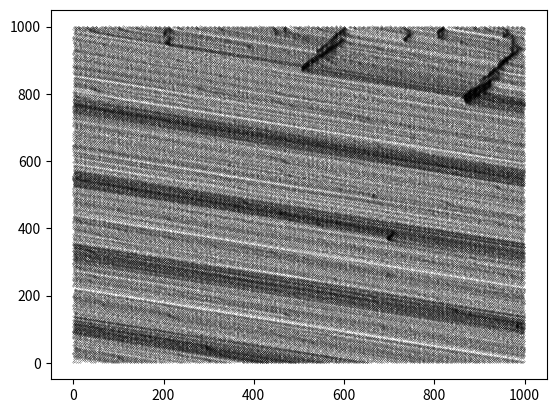

This chart was generated by the following Python code:
#
# Nagel−Schreckenberg traffic
# Assumption: The road is a circle.
#

import sys
import random
import numpy as np
import matplotlib.pyplot as plt


verbosity = 1
vehicles = 100
road_zones = 1000
v_max = 5
slowing_chance = 1 / 3
iterations = 1000
burn_in_iters = 2500


def init(mode='r'):
    """
    Generating the starting positions of the vehicles. Initializing the
    starting velocities to 0.

    mode: 'r', 'e', or 'fk' (random, equidistant, first k positions)
    """
    starting_vel = np.zeros(vehicles, int)

    if mode == 'r':
        starting_pos = np.msort(np.random.choice(
            range(road_zones), vehicles, replace=0))
    elif mode == 'e':
        step = road_zones // vehicles
        # print(step)
        starting_pos = np.arange(0, road_zones, step)[:vehicles]
    elif mode == 'fk':
        starting_pos = np.arange(vehicles)

    # print(starting_pos)

    if verbosity:
        print("Initialization complete...")
    return (starting_pos, starting_vel)


def separation(index, position, all_positions):
    """
    Determining the separation b/w current car and the next car.
    """
    car_pos = position
    if (index == vehicles - 1):
        front_car_pos = (all_positions[0] + road_zones)
    elif car_pos > all_positions[index + 1]:
        front_car_pos = (all_positions[index + 1] + road_zones)
    else:
        front_car_pos = all_positions[index + 1]

    d = front_car_pos - (car_pos + 1)
    return d


def car_velocity(old_vel, d):
    """
    Determining the new velocity of the car.
    """
    new_vel = min(old_vel + 1, v_max)
    new_vel = min(new_vel, d - 1)

    slow_flag = random.choices(
        [0, 1], [1 - slowing_chance, slowing_chance], k=1)[0]
    if slow_flag and new_vel > 0:
        new_vel = max(0, new_vel - 1)

    return new_vel


def car_pos(old_pos, new_vel):
    """
    Determining the new position of the vehicle.
    """
    new_pos = old_pos + new_vel
    if new_pos >= road_zones:
        new_pos -= road_zones
    return new_pos


def one_iteration(all_pos, all_vel):
    """
    Runs one iteration of the simulation
    When the last vehicle is being considered. it has to be rotated.
    """
    all_new_positions = []
    all_new_velocities = []
    for i, (pos, vel) in enumerate(zip(all_pos, all_vel)):
        d = separation(i, pos, all_pos)
        new_vel = car_velocity(vel, d)
        new_pos = car_pos(pos, new_vel)
        all_new_velocities.append(new_vel)
        all_new_positions.append(new_pos)

    return all_new_positions, all_new_velocities


def burn_in(all_pos, all_vel):
    """
    The burn-in period
    """
    for i in range(burn_in_iters):
        all_new_positions, all_new_velocities = one_iteration(all_pos, all_vel)

    if verbosity:
        print("Burn-in period over (%d iterations)..." % burn_in_iters)
    return all_new_positions, all_new_velocities


def simulation(init_mode='r'):
    """
    Main function which executes the simulation
    """
    pos_matrix = []
    vel_matrix = []

    all_pos, all_vel = init(init_mode)

    # burn-in period
    all_new_positions, all_new_velocities = burn_in(all_pos, all_vel)

    all_new_positions, all_new_velocities = one_iteration(all_pos, all_vel)
    for i in range(iterations):
        pos_matrix.append(all_new_positions)
        vel_matrix.append(all_new_velocities)
        all_new_positions, all_new_velocities = one_iteration(
            all_new_positions, all_new_velocities)

    all_velocities = np.array(vel_matrix)
    all_positions = np.array(pos_matrix)

    if verbosity:
        print("Simulation complete (%d iterations)..." % iterations)
        # print("Velocities:\n", all_velocities)
        # print("Positions:\n", all_positions)
    return all_velocities, all_positions


def total_distance_travelled(all_positions):
    return all_positions.sum()


def flow_trace(all_pos):
    """
    Plots the positions to observe the pattern.
    """
    print("Generating plot...")
    for index, x in enumerate(all_pos):
        y = np.full(vehicles, (iterations - index), int)
        y = y + np.random.uniform(0, 0.5, vehicles)
        plt.scatter(x, y, s=0.03, color='black')
    plt.show()


def fundamental_diagram(vehicles_n, distances_d):
    plt.scatter(distances_d, vehicles_n)
    plt.show()


if __name__ == '__main__':
    """
    1. Single run of the simulation
    2 (a). Multiple runs of the simulation
    3 (b). Multiple runs of the simulation
    4. Different starting positions
    """

    scenario = sys.argv[-1]
    if scenario == '1':
        print("SCENARIO 1")
        vehicles = 50
        road_zones = 1000
        v_max = 5
        slowing_chance = 1 / 3
        iterations = 1000
        burn_in_iters = 1000

        all_vel, all_pos = simulation(init_mode='e')
        flow_trace(all_pos)
        print(total_distance_travelled(all_pos))
    if scenario == '2':
        print("SCENARIO 2")
        road_zones = 1000
        v_max = 5
        slowing_chance = 1 / 3
        iterations = 1000
        burn_in_iters = 1000
        verbosity = 0

        vehicles_n = []
        distances_d = []
        for i, num in enumerate(range(55, 500, 5)):
            vehicles = num
            vehicles_n.append(num)
            all_vel, all_pos = simulation(init_mode='e')
            distances_d.append(total_distance_travelled(all_pos))

            print(i, end="..")
            sys.stdout.flush()

        fundamental_diagram(vehicles_n, distances_d)
    else:
        print("DEFAULT SCENARIO")
        all_vel, all_pos = simulation(init_mode='e')
        flow_trace(all_pos)
